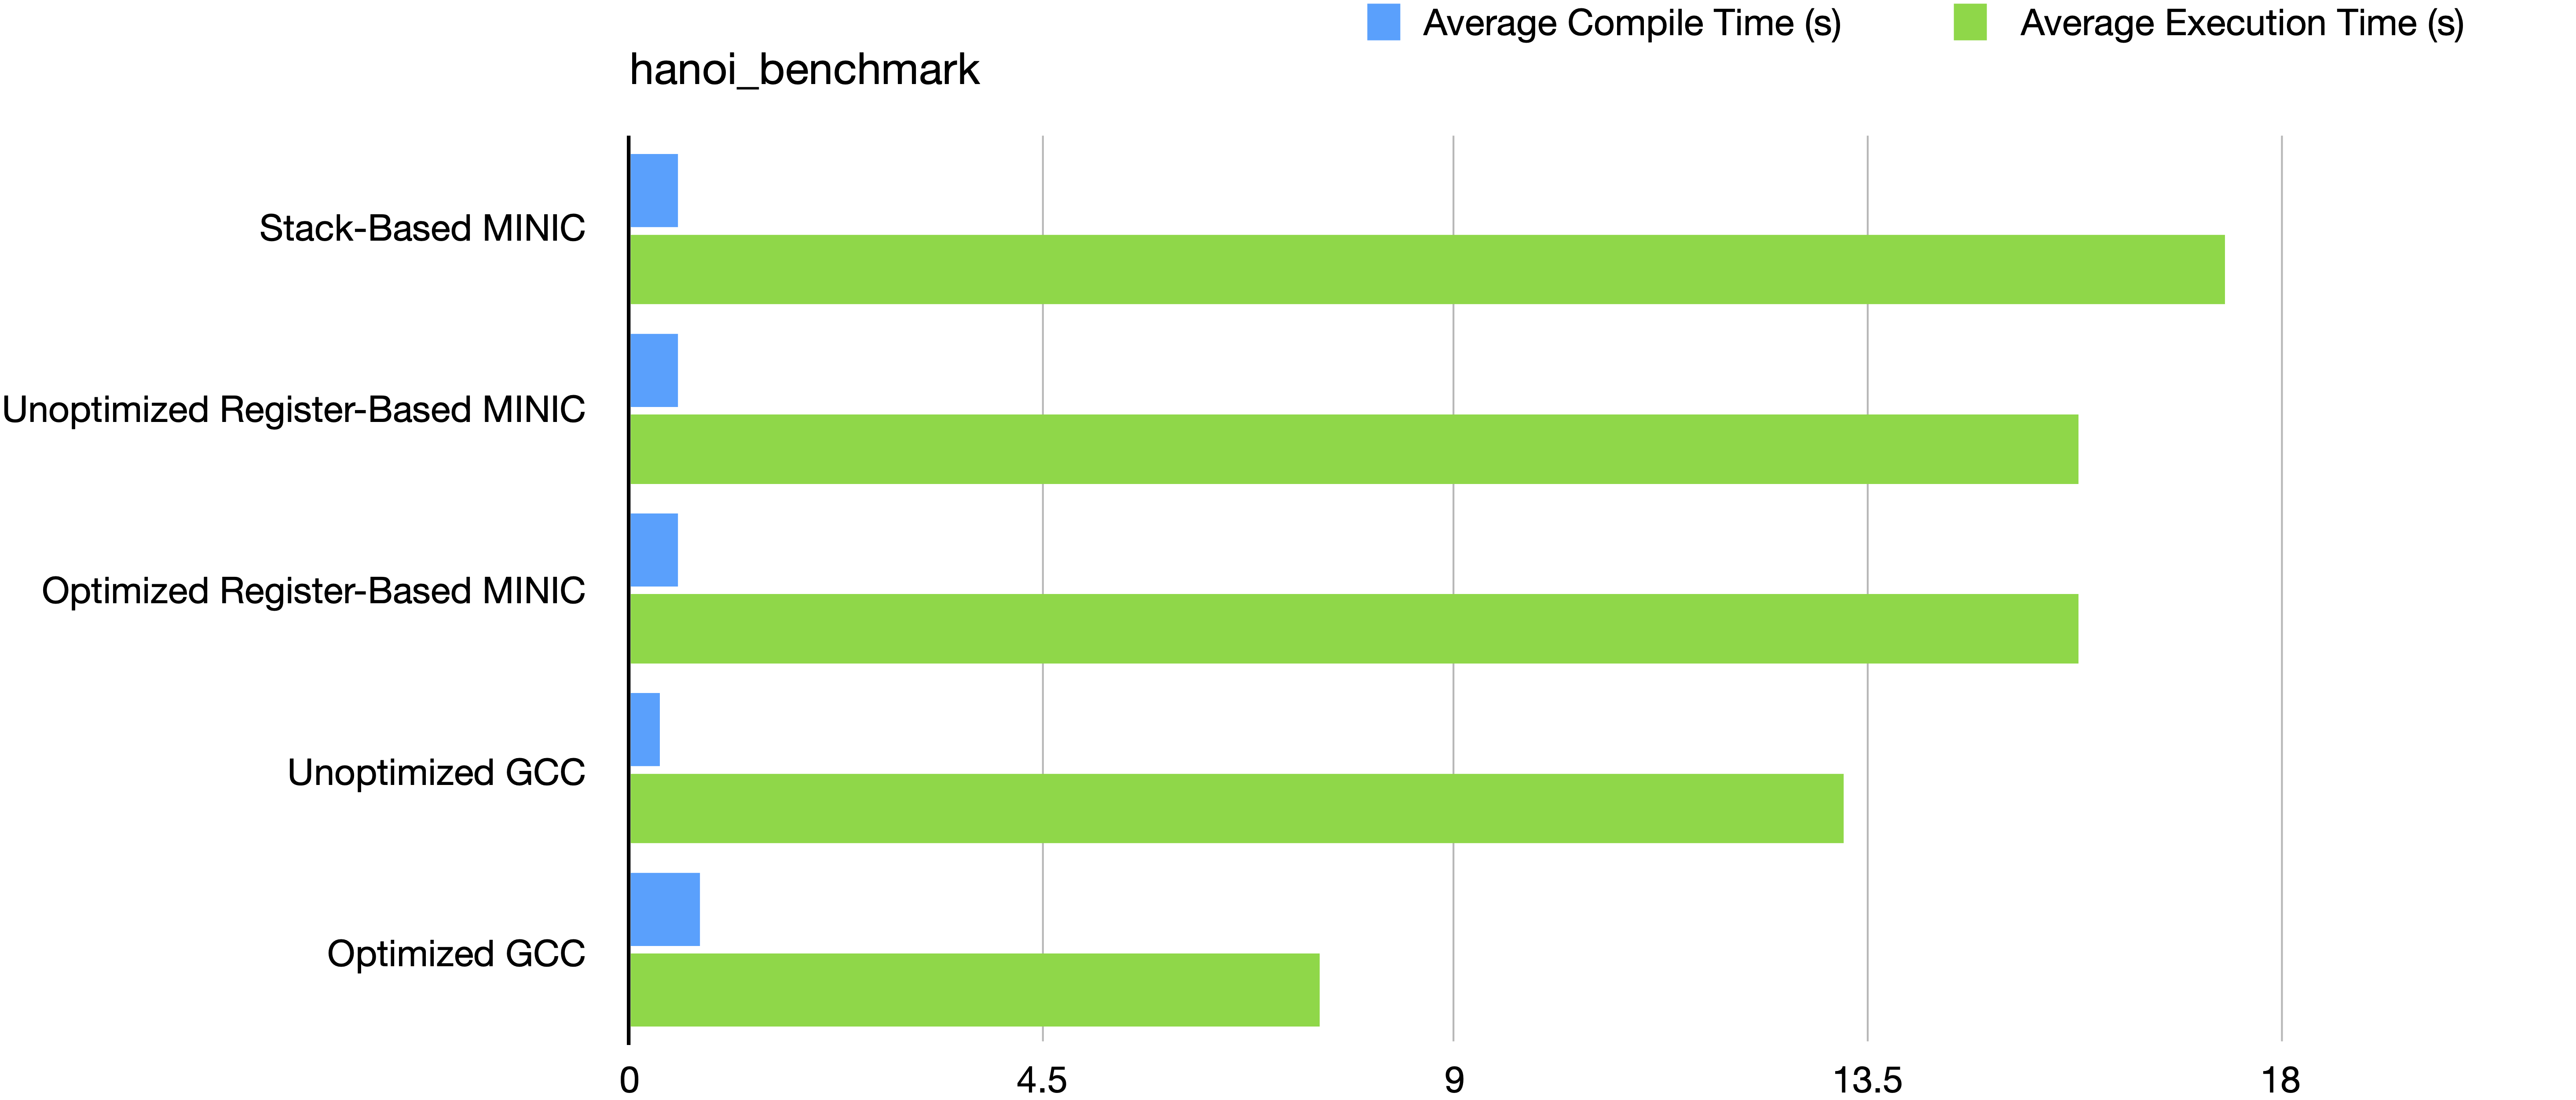

The data file committed next to this chart (first rows):
, Average Compile Time (s), Average Execution Time (s)
Stack-Based MINIC, 0.513, 17.4
Unoptimized Register-Based MINIC, 0.5117, 15.79
Optimized Register-Based MINIC, 0.5334, 15.79
Unoptimized GCC, 0.3219, 13.25
Optimized GCC, 0.7636, 7.524
